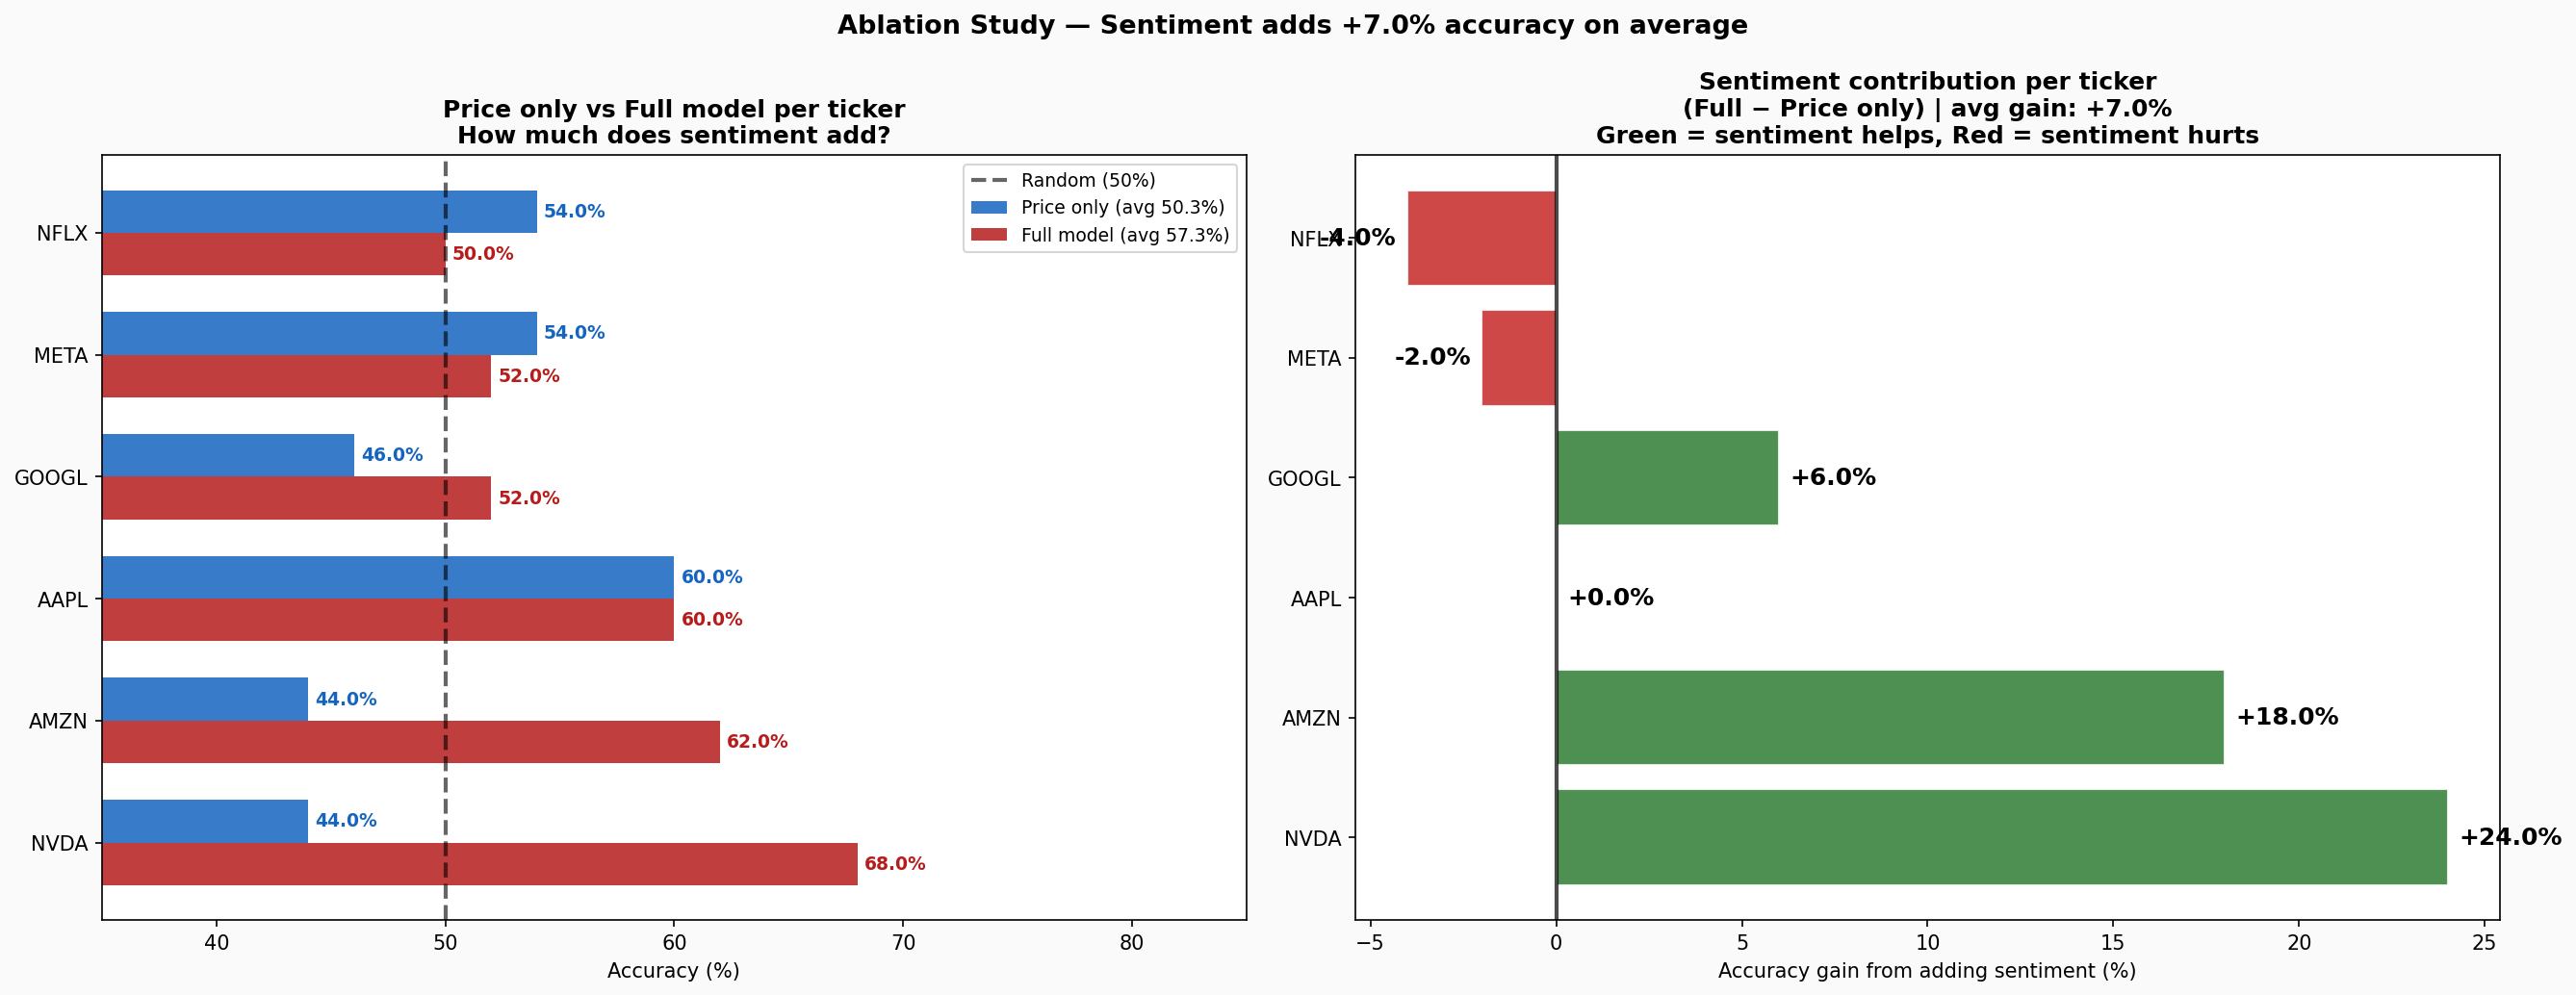

The file beside this chart, header and first rows:
ticker, full_acc, full_auc, full_f1, price_acc, price_auc, sentiment_gain, top_feature_full, top_feature_price, test_rows, test_up_pct
NVDA, 68.0, 67.21, 75.76, 44.0, 36.69, 24.0, rsi_14, volume_change, 50, 56
AMZN, 62.0, 44.5, 73.24, 44.0, 39.67, 18.0, sentiment_roll3, volume_change, 50, 60.0
AAPL, 60.0, 53.5, 75.0, 60.0, 42.17, 0.0, avg_finbert, log_return, 50, 60.0
GOOGL, 52.0, 50.16, 64.71, 46.0, 41.67, 6.0, std_finbert, day_of_week, 50, 52.0
META, 52.0, 39.41, 63.64, 54.0, 55.17, -2.0, std_finbert, return_lag1, 50, 58
NFLX, 50.0, 58.13, 35.9, 54.0, 58.29, -4.0, article_count_norm, price_range, 50, 46.0
